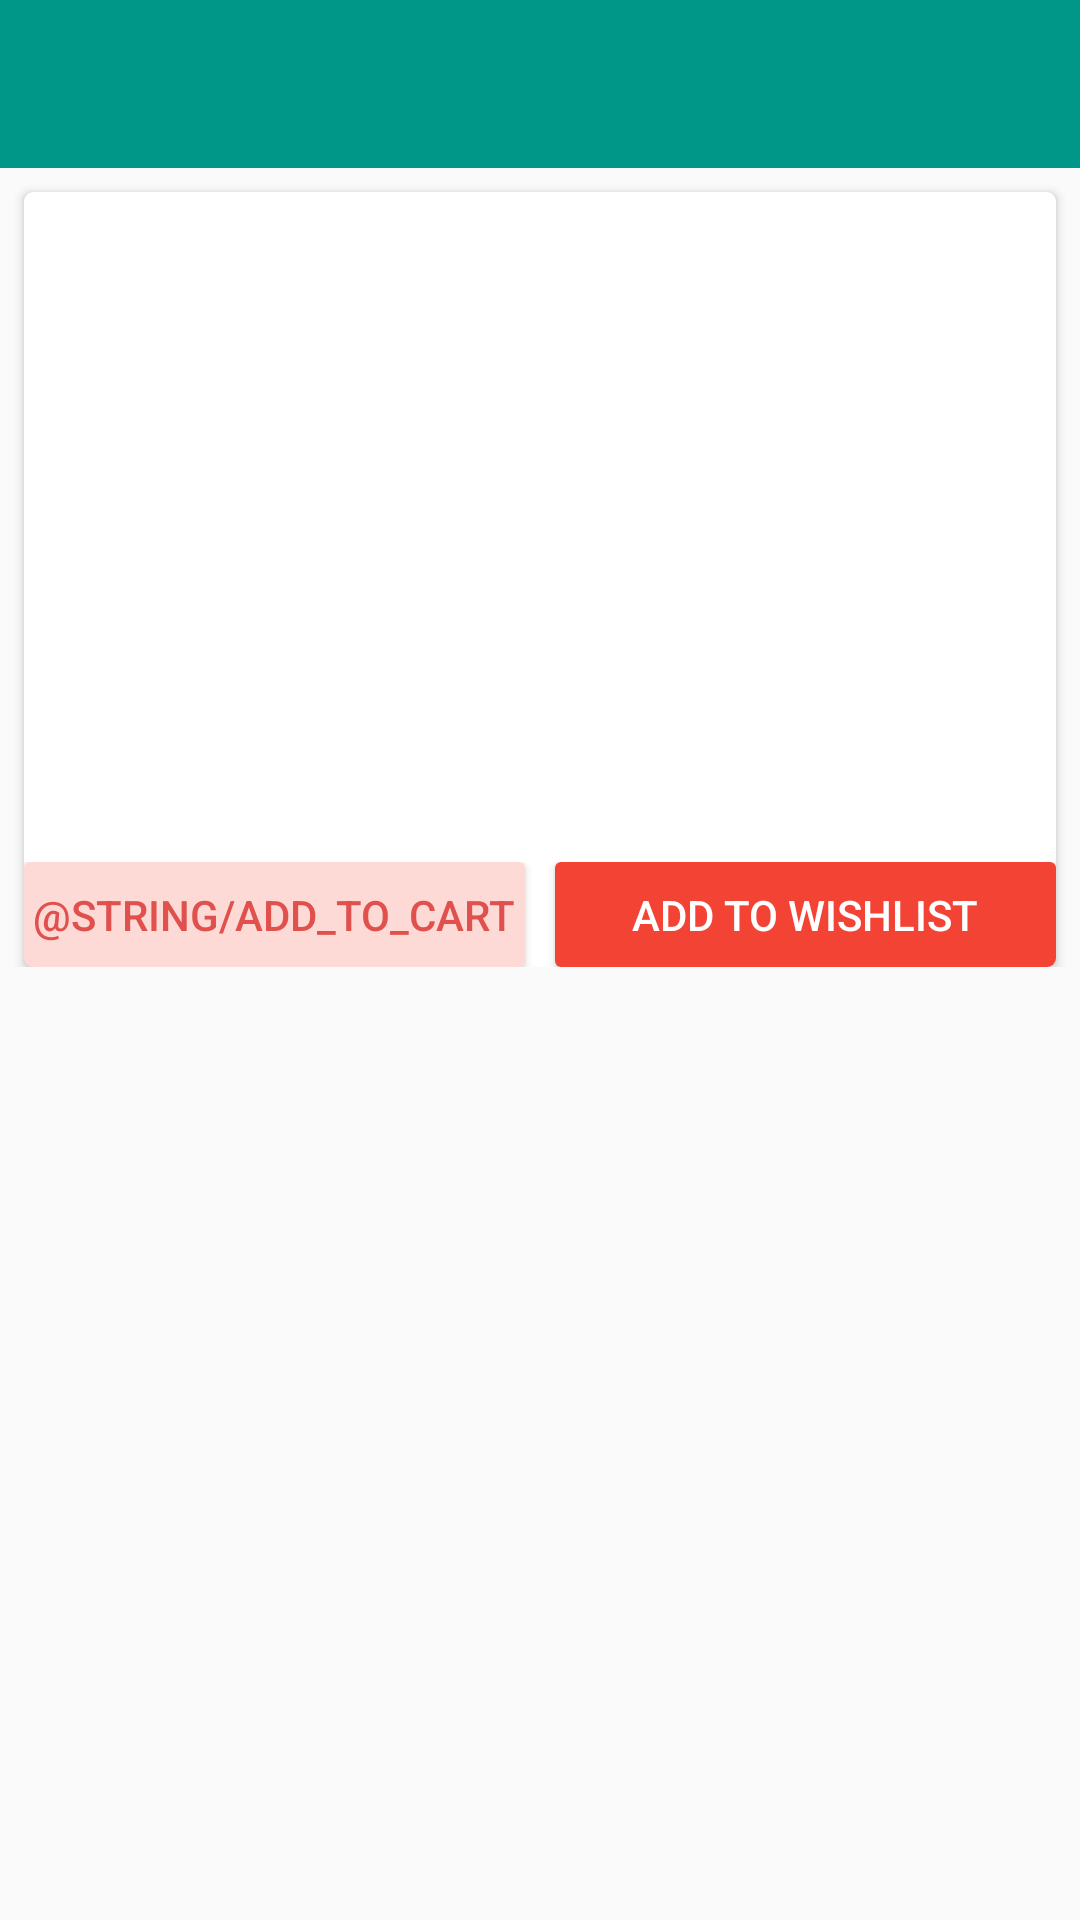

This screen was rendered from an Android layout file. Write that file and the resources it references.
<!-- AndroidManifest.xml: application theme AppTheme -->
<!-- res/layout/activity_book_details.xml -->
<?xml version="1.0" encoding="utf-8"?>
<layout xmlns:android="http://schemas.android.com/apk/res/android"
    xmlns:tools="http://schemas.android.com/tools">

    <data>

        <variable
            name="DetailsViewModel"
            type="com.example.bookshop.viewmodel.DetailsViewModel" />
    </data>

    <RelativeLayout
        android:layout_width="match_parent"
        android:layout_height="match_parent"
        tools:context=".ui.activity.BookDetailsActivity">

        <LinearLayout
            android:layout_width="match_parent"
            android:layout_height="match_parent"
            android:orientation="vertical">

            <include
                android:id="@+id/toolBar"
                layout="@layout/tool_bar"></include>

            <ScrollView
                android:layout_width="match_parent"
                android:layout_height="match_parent">

                <LinearLayout
                    android:layout_width="match_parent"
                    android:layout_height="match_parent">

                    <android.support.v7.widget.CardView xmlns:android="http://schemas.android.com/apk/res/android"
                        xmlns:card_view="http://schemas.android.com/apk/res-auto"
                        android:layout_width="match_parent"
                        android:layout_height="wrap_content"
                        android:layout_marginLeft="8dp"
                        android:layout_marginTop="8dp"
                        android:layout_marginRight="8dp"
                        android:orientation="horizontal"
                        card_view:cardCornerRadius="3dp">

                        <LinearLayout
                            android:layout_width="match_parent"
                            android:layout_height="match_parent"
                            android:orientation="vertical">

                            <LinearLayout
                                android:layout_width="match_parent"
                                android:layout_height="150dp"
                                android:layout_margin="@dimen/margin_10dp"
                                android:gravity="center">

                                <ImageView
                                    android:id="@+id/bookDetailPreviewIV"
                                    android:layout_width="120dp"
                                    android:layout_height="150dp"
                                    android:scaleType="fitXY"
                                    android:src="@drawable/ic_placeholder" />

                            </LinearLayout>

                            <LinearLayout
                                android:layout_width="match_parent"
                                android:layout_height="wrap_content"
                                android:layout_margin="@dimen/margin_10dp"
                                android:orientation="vertical">

                                <TextView
                                    android:id="@+id/bookDetailTitleTV"
                                    android:layout_width="match_parent"
                                    android:layout_height="wrap_content"
                                    android:text=""
                                    android:textAlignment="center"
                                    android:textColor="@color/colorPrimaryText"
                                    android:textSize="@dimen/primary_text_size"
                                    android:textStyle="bold" />

                                <TextView
                                    android:id="@+id/bookDetailSubTitleTV"
                                    android:layout_width="match_parent"
                                    android:layout_height="wrap_content"
                                    android:layout_marginTop="@dimen/margin_5dp"
                                    android:text=""
                                    android:textColor="@color/colorSecondaryText"
                                    android:textSize="@dimen/secondary_text_size"
                                    android:textStyle="normal" />

                                <TextView
                                    android:id="@+id/bookDetailDescriptionTV"
                                    android:layout_width="match_parent"
                                    android:layout_height="wrap_content"
                                    android:layout_marginTop="@dimen/margin_5dp"
                                    android:text=""
                                    android:textColor="@color/colorSecondaryText"
                                    android:textSize="@dimen/secondary_text_size"
                                    android:textStyle="normal" />

                            </LinearLayout>

                            <LinearLayout
                                android:layout_width="match_parent"
                                android:layout_height="wrap_content"
                                android:layout_margin="@dimen/margin_10dp"
                                android:orientation="horizontal">

                                <LinearLayout
                                    android:layout_width="match_parent"
                                    android:layout_height="wrap_content"
                                    android:layout_weight="0.5">

                                    <Button
                                        android:layout_width="match_parent"
                                        android:layout_height="@dimen/height_35dp"
                                        android:layout_marginRight="@dimen/margin_5dp"
                                        android:background="@drawable/rounded_corner_cart_button"
                                        android:onClick="@{(v) -> DetailsViewModel.onAddToCartClick(v)}"
                                        android:text="@string/add_to_cart"
                                        android:textColor="@color/addToCartTextColor" />

                                </LinearLayout>

                                <LinearLayout
                                    android:layout_width="match_parent"
                                    android:layout_height="wrap_content"
                                    android:layout_weight="0.5">

                                    <Button
                                        android:layout_width="match_parent"
                                        android:layout_height="@dimen/height_35dp"
                                        android:layout_marginLeft="@dimen/margin_5dp"
                                        android:background="@drawable/rounded_corner_wishlist_button"
                                        android:onClick="@{(v) -> DetailsViewModel.onWishListClick(v)}"
                                        android:text="ADD TO WISHLIST"
                                        android:textColor="@color/wishlistTextColor" />

                                </LinearLayout>

                            </LinearLayout>

                        </LinearLayout>

                    </android.support.v7.widget.CardView>

                </LinearLayout>

            </ScrollView>

        </LinearLayout>

    </RelativeLayout>
</layout>
<!-- res/layout/tool_bar.xml (included above) -->
<?xml version="1.0" encoding="utf-8"?>
<android.support.v7.widget.Toolbar xmlns:android="http://schemas.android.com/apk/res/android"
    android:layout_width="match_parent"
    android:layout_height="wrap_content"
    xmlns:app="http://schemas.android.com/apk/res-auto"
    android:background="@color/colorPrimary"
    app:titleTextColor="@color/toolBarTextColor"
    app:contentInsetLeft="0dp"
    app:contentInsetStart="0dp"
    app:titleMarginStart="15dp"
    app:contentInsetStartWithNavigation="0dp"
    app:theme="@style/ToolbarColoredIcon"
    app:popupTheme="@style/ThemeOverlay.AppCompat.Light">

</android.support.v7.widget.Toolbar>
<!-- resources referenced by this layout -->
<resources>
  <color name="addToCartTextColor">#E0514D</color>
  <color name="colorPrimary">#009688</color>
  <color name="colorPrimaryText">#212121</color>
  <color name="colorSecondaryText">#757575</color>
  <color name="toolBarTextColor">#FFFFFF</color>
  <color name="wishlistTextColor">#FFFFFF</color>
  <dimen name="height_35dp">35dp</dimen>
  <dimen name="margin_5dp">5dp</dimen>
  <dimen name="primary_text_size">17dp</dimen>
  <dimen name="secondary_text_size">15dp</dimen>
  <!-- drawable rounded_corner_cart_button (drawable) -->
  <?xml version="1.0" encoding="utf-8"?>
  <shape xmlns:android="http://schemas.android.com/apk/res/android">
      <solid android:color="@color/addToCartButtonColor" />
      <corners android:radius="2dp" />
      <padding
          android:bottom="0dp"
          android:left="0dp"
          android:right="0dp"
          android:top="0dp" />
  </shape>
  <!-- drawable rounded_corner_wishlist_button (drawable) -->
  <?xml version="1.0" encoding="utf-8"?>
  <shape xmlns:android="http://schemas.android.com/apk/res/android">
      <solid android:color="@color/wishlistButtonColor" />
      <corners android:radius="2dp" />
      <padding
          android:bottom="0dp"
          android:left="0dp"
          android:right="0dp"
          android:top="0dp" />
  </shape>
  <style name="ToolbarColoredIcon" parent="AppTheme">
          <item name="android:textColorSecondary">@color/toolBarTextColor</item>
      </style>
  <style name="AppTheme" parent="Theme.AppCompat.Light.NoActionBar">
          
          <item name="colorPrimary">@color/colorPrimary</item>
          <item name="colorPrimaryDark">@color/colorPrimaryDark</item>
          <item name="colorAccent">@color/colorAccent</item>
          <item name="android:actionMenuTextColor">@color/toolBarTextColor</item>
      </style>
  <color name="addToCartButtonColor">#FDDAD6</color>
  <color name="wishlistButtonColor">#F34334</color>
  <color name="colorPrimaryDark">#00796B</color>
  <color name="colorAccent">#009688</color>
</resources>
